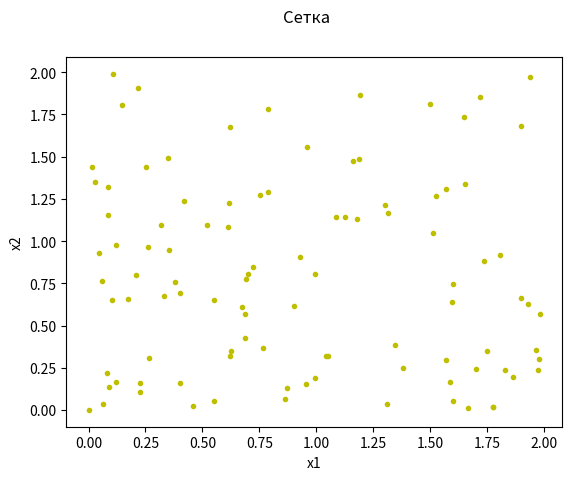
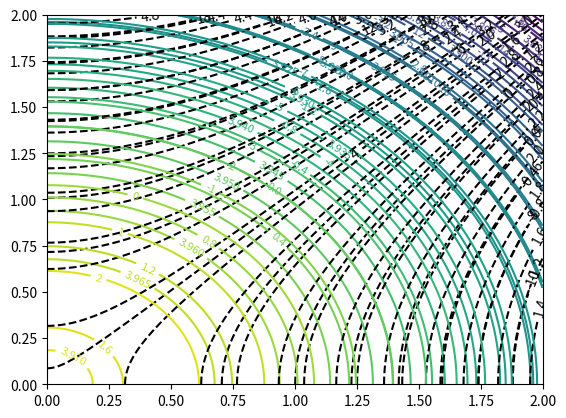

Python code for these plots, in order:
import random as r
import matplotlib.pyplot as plt
import numpy as np
import math


#Тестовое задание, сейчас не акутально

class tochka:
    def __init__(self, x, y, f1=0,f2=0, status=0):
        self.x = x
        self.y = y
        self.f1 = f1
        self.f2 = f2
        self.status = status


numtochek=100
fix_x=3


#Создание точек
list = []
for i in range(numtochek):
    x1=r.uniform(0,2)
    x2=r.uniform(0,2)
    list.append(tochka(x1,x2))
    plt.plot(list[i].x, list[i].y, marker=".", color="y")

plt.figure(1)
plt.suptitle('Сетка')
plt.xlabel("x1")
plt.ylabel("x2")
plt.savefig('Сетка.png')





def make_data_1(x1,x2):
    x = np.arange(0, 2, 0.001)
    y = np.arange(0, 2, 0.001)
    xgrid, ygrid = np.meshgrid(x, y)

    z1 = math.pow(x1,2)+math.pow(x2,2)-math.pow(x2,2)*(xgrid*xgrid-ygrid*ygrid)
    return xgrid, ygrid, z1

def make_data_2(x1,x2):
    x = np.arange(0, 2, 0.001)
    y = np.arange(0, 2, 0.001)
    xgrid, ygrid = np.meshgrid(x, y)

    z1 = math.pow(x1,2)+math.pow(x2,2)-math.pow(x1,2)*(xgrid*xgrid+ygrid*ygrid)
    return xgrid, ygrid, z1

plt.figure(2)
#Отрисовка линий уровня
for i in range(fix_x):
    random_x=r.randint(0,numtochek-1)
    fix_t = list[random_x]
    print(f'Фиксированная точка: x1={fix_t.x} x2={fix_t.y}')
    x,y,z = make_data_1(fix_t.x,fix_t.y)

    cs1 = plt.contour(x, y, z, colors='black',levels=20, linestyles='dashed')
    plt.clabel(cs1)

    x, y, z = make_data_2(fix_t.x, fix_t.y)
    cs = plt.contour(x, y, z, levels=20, cmap='viridis')
    plt.clabel(cs, inline=True, fontsize=8)
    plt.xlim(0, 2)
    plt.ylim(0, 2)

    plt.show()










